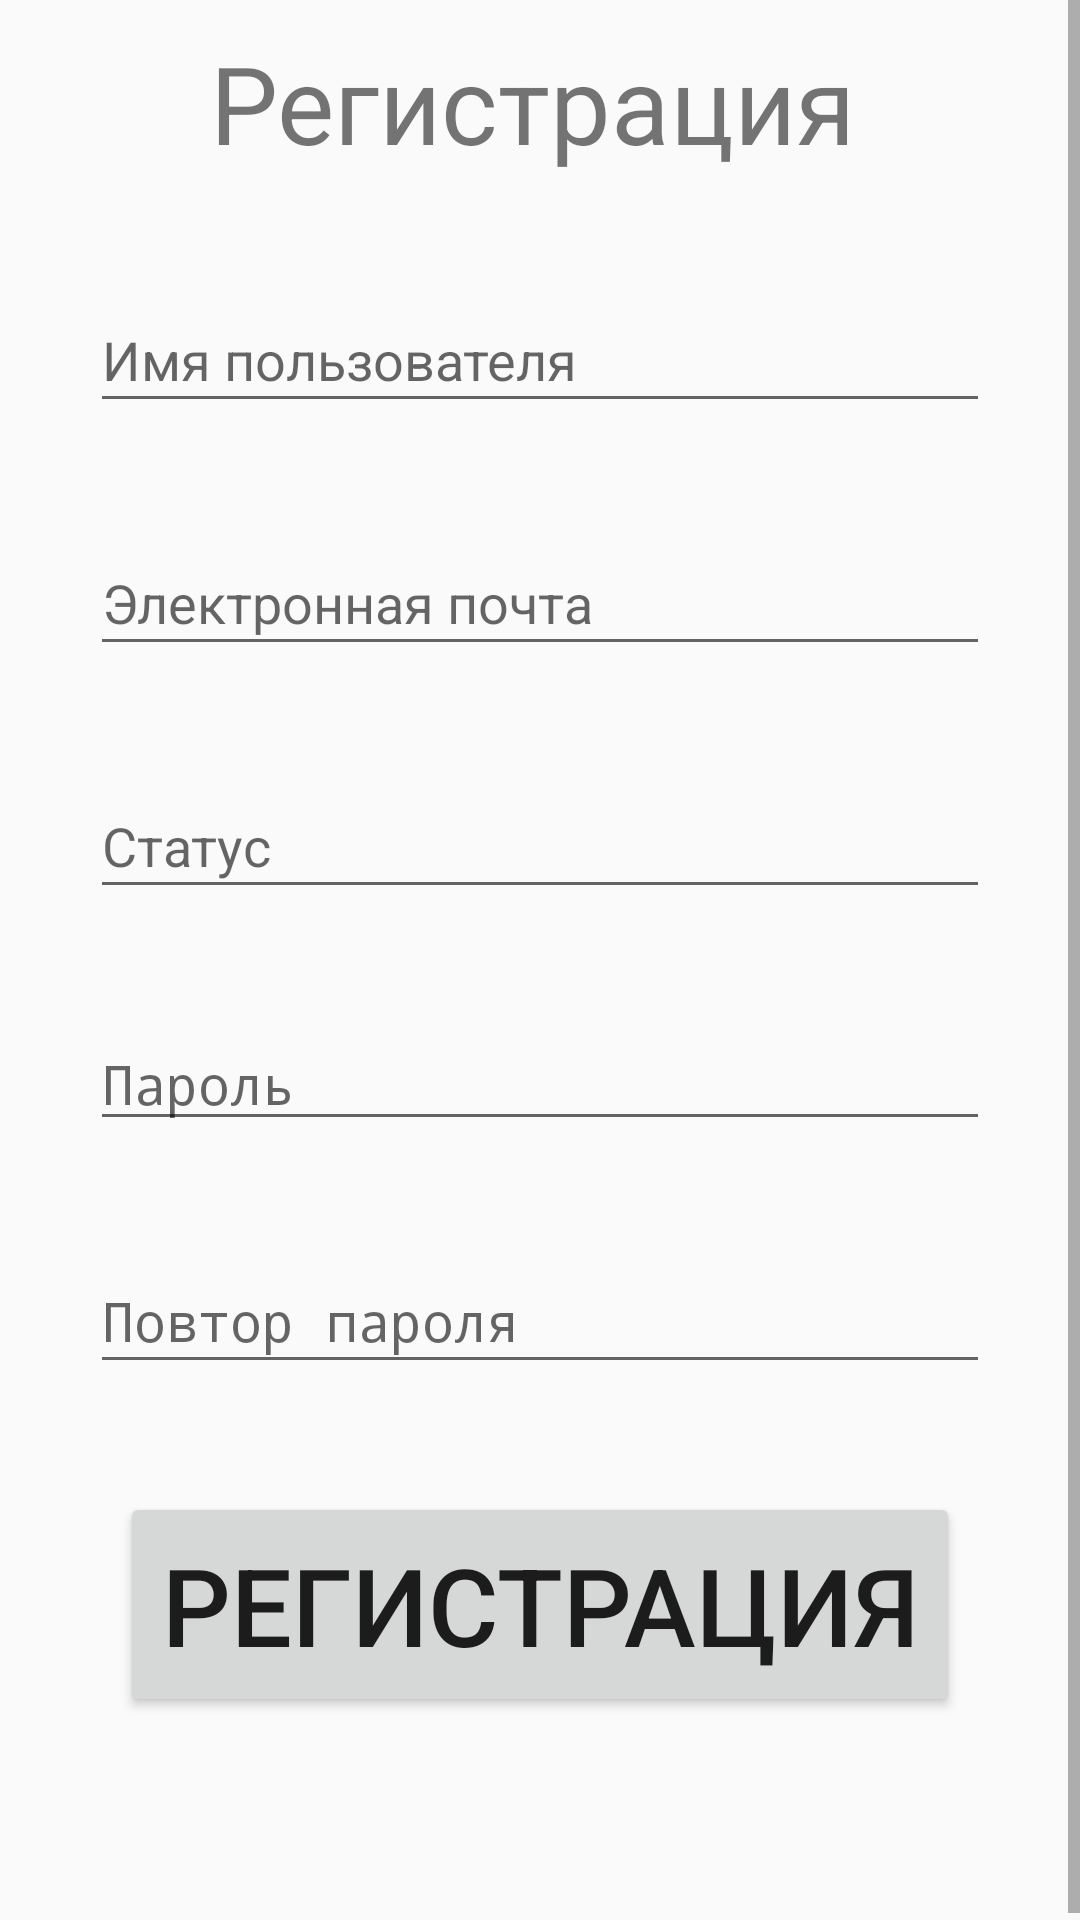

Here is an Android app screen rendered from its layout file. Give the layout XML and the strings, colors and styles it references.
<!-- AndroidManifest.xml: application theme AppTheme -->
<!-- res/layout/activity_register.xml -->
<?xml version="1.0" encoding="utf-8"?>
<androidx.constraintlayout.widget.ConstraintLayout xmlns:android="http://schemas.android.com/apk/res/android"
    xmlns:app="http://schemas.android.com/apk/res-auto"
    xmlns:tools="http://schemas.android.com/tools"
    android:layout_width="match_parent"
    android:layout_height="match_parent"
    tools:context=".ui.login.RegisterActivity">

    <ScrollView
        android:layout_width="match_parent"
        android:layout_height="match_parent"
        app:layout_constraintBottom_toBottomOf="parent"
        app:layout_constraintEnd_toEndOf="parent"
        app:layout_constraintStart_toStartOf="parent"
        app:layout_constraintTop_toTopOf="parent">

        <LinearLayout
            android:layout_width="match_parent"
            android:layout_height="match_parent"
            android:layout_marginBottom="0dp"
            android:orientation="vertical"
            app:layout_constraintBottom_toBottomOf="parent"
            app:layout_constraintEnd_toEndOf="parent"
            app:layout_constraintStart_toStartOf="parent"
            app:layout_constraintTop_toTopOf="parent">

            <TextView
                android:layout_width="wrap_content"
                android:layout_height="50dp"
                android:layout_marginStart="70dp"
                android:layout_marginTop="10dp"
                android:layout_marginEnd="70dp"
                android:layout_marginBottom="36dp"
                android:text="@string/register"
                android:textAlignment="center"
                android:textSize="36sp" />

            <EditText
                android:id="@+id/reg_name_lable"
                android:layout_width="match_parent"
                android:layout_height="45dp"
                android:layout_marginStart="30dp"
                android:layout_marginEnd="30dp"
                android:layout_marginBottom="36dp"
                android:ems="10"
                android:hint="Имя пользователя"
                android:inputType="textPersonName" />

            <EditText
                android:id="@+id/reg_mail"
                android:layout_width="match_parent"
                android:layout_height="45dp"
                android:layout_marginStart="30dp"
                android:layout_marginEnd="30dp"
                android:layout_marginBottom="36dp"
                android:ems="10"
                android:hint="Электронная почта"
                android:inputType="textEmailAddress" />

            <EditText
                android:id="@+id/reg_stat"
                android:layout_width="match_parent"
                android:layout_height="45dp"
                android:layout_marginStart="30dp"
                android:layout_marginEnd="30dp"
                android:layout_marginBottom="36dp"
                android:ems="10"
                android:hint="Статус"
                android:inputType="textPersonName" />

            <EditText
                android:id="@+id/reg_pass"
                android:layout_width="match_parent"
                android:layout_height="wrap_content"
                android:layout_marginStart="30dp"
                android:layout_marginEnd="30dp"
                android:layout_marginBottom="36dp"
                android:ems="10"
                android:hint="Пароль"
                android:inputType="textPassword" />

            <EditText
                android:id="@+id/reg_rem_pass"
                android:layout_width="match_parent"
                android:layout_height="45dp"
                android:layout_marginStart="30dp"
                android:layout_marginEnd="30dp"
                android:layout_marginBottom="36dp"
                android:ems="10"
                android:hint="Повтор пароля"
                android:inputType="textPassword" />

            <Button
                android:id="@+id/start_register_button"
                android:layout_width="match_parent"
                android:layout_height="75dp"
                android:layout_marginStart="40dp"
                android:layout_marginEnd="40dp"
                android:layout_marginBottom="70dp"
                android:text="@string/register"
                android:textSize="36sp" />
        </LinearLayout>
    </ScrollView>

</androidx.constraintlayout.widget.ConstraintLayout>
<!-- resources referenced by this layout -->
<resources>
  <string name="register">Регистрация</string>
  <style name="AppTheme" parent="Theme.AppCompat.Light.DarkActionBar">
          
          <item name="colorPrimary">@color/lightCyan</item>
          <item name="colorPrimaryDark">@color/darkCyan</item>
          <item name="colorAccent">@color/black</item>
      </style>
  <color name="lightCyan">#00BEA3</color>
  <color name="darkCyan">#00584B</color>
  <color name="black">#000000</color>
</resources>
